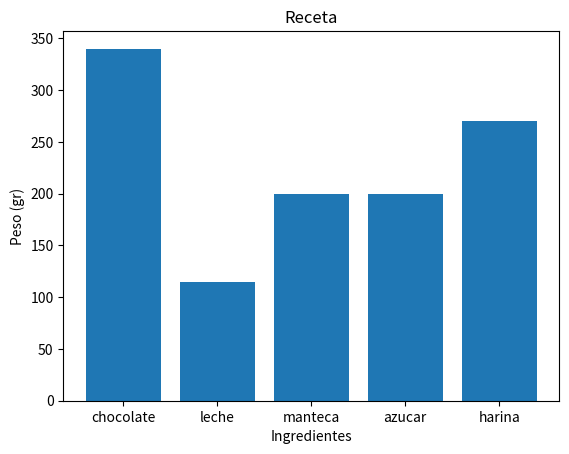

Write the Python code that produced this figure.
import matplotlib.pyplot as plt

#Establecemos listas con lo necesario para la receta
peso = [340 , 115 , 200 , 200 , 270]
ingredientes = ['chocolate','leche','manteca' ,'azucar' ,'harina']

#fig, ax = plt.subplots() crea una figura y un conjunto de ejes.
fig , ax = plt.subplots()       

#ax.bar() permite crear un grafico de barras 1ro recibe un arreglo con las etiquetas y luego otro arreglo con la altura de cada una
ax.bar(ingredientes , peso)

#Establecemos las etiqueta de los ax tanto eje Y como el eje X
ax.set_xlabel('Ingredientes')
ax.set_ylabel('Peso (gr)')

#Establecemos el titulo del grafico o axe
ax.set_title("Receta")

#Mostramos el grafico 
plt.show()
